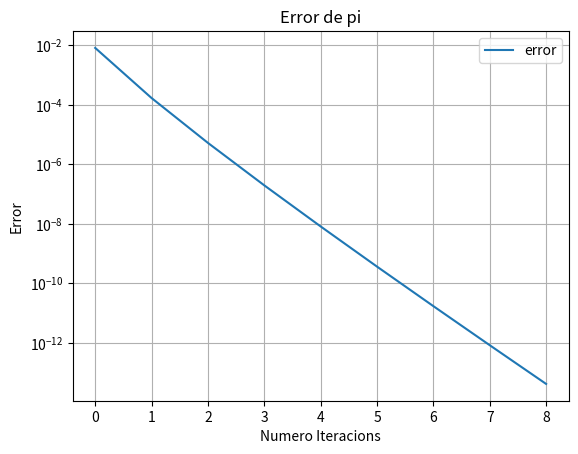

Reproduce this figure in Python. (Note: this script raises an exception after producing the figure.)

import numpy as np
import matplotlib.pyplot as plt
import pandas as pd
import scipy.integrate as integrate
import numpy.random as random


###############################################################################
# Càlcul del valor de pi fent series numèriques i gràfica del error comés al
# càlcul d'aquest en funció de la "k" del sumatori.
 
k_llista = []  
error_llista = [] 
k = 0
valor_calculat_pi = 0
error = 1

while error > 0.0000000000001:
    valor_calculat_pi = (valor_calculat_pi + 
            +((1/16)**k)*((4/(8*k+1)-(2/(8*k+4))-(1/(8*k+5))-(1/(8*k+6)))))
    error = np.abs(np.pi-valor_calculat_pi)
    k_llista.append(k)
    error_llista.append(error)
    k = k +1

print('Valor de pi exacte: ', np.pi)
print('Valor de pi calculat: ', valor_calculat_pi)
print('Amb un error de: ', error)


plt.figure()
line_1 = plt.plot(k_llista, error_llista, label = 'error')
plt.legend(line_1, 'error')
plt.semilogy()
plt.grid()
plt.legend()
plt.title('Error de pi')
plt.xlabel('Numero Iteracions')
plt.ylabel('Error')
plt.savefig('error-pi-series.png')
plt.show()


# Guardem els valors generats en format .xlsx.
xx = np.array(error_llista)
yy = np.array(k_llista)

array_2d = np.transpose(np.vstack((xx,yy)))
df = pd.DataFrame(array_2d)
df.to_excel('calculs-series.xlsx', header = False, index = False)

###############################################################################
# Càlcul de pi mitjançant integrals (analítica == quad(), numèrica == simpson())

# Integrals Analítiques (quad())
def gaussiana(x):
    return np.exp(-x**2)

def racional(x):
    return (1/(1+x**2))

integral_quad_gauss = integrate.quad(gaussiana, -np.Inf, np.Inf)
print('Càlcul de pi, integral de Gauss: ', integral_quad_gauss)
integral_quad_racional = integrate.quad(racional, -np.Inf, np.Inf)
print('Calcul de pi, integral racional', integral_quad_racional)

# Integrals numèriques (simpson())
x_1 = np.linspace(-100000, 100000, 1000000)
y_1 = gaussiana(x_1)
y_2 = racional(x_1)
integral_simpson_gauss = integrate.simpson(y_1,x_1)
print('Integral gaussiana simpson',integral_simpson_gauss)
integral_simpson_racional = integrate.simpson(y_2, x_1)
print('Integral racional simpson',integral_simpson_racional)

###############################################################################
# Calcul de pi com a punts (quocients entre l'àrea del cercle de radi=1 i un 
# quadrat de L = 1)

num_iteracions_llista = []
error_llista_area = []
error = 1               # incialitzem amb un valor aleatori per el "while"
contador_dintre = 0 
contador_total = 0 

while error > 0.000001:
    x = random.rand()    # x pertany [0,1]
    y = random.rand()
    r = (x**2+y**2)**0.5
    if r <= 1:
        contador_dintre = contador_dintre +1
        contador_total = contador_total +1
    if r > 1:
        contador_total = contador_total +1 
        
    pi_calculat = 4*(contador_dintre/contador_total)
    error = np.abs(pi_calculat-np.pi)
    num_iteracions_llista.append(contador_total)
    error_llista_area.append(error)

print('Valor de pi calculat amb les àreas', pi_calculat)
plt.figure()
plt.subplot(2,1,1)
plt.plot(num_iteracions_llista, error_llista_area)
plt.yscale('log')
plt.grid()
plt.xlabel('Num iteracions')
plt.ylabel('Error absolut')
plt.title('Càlcul de pi per Àreas')
plt.subplot(2,1,2)
plt.plot(k_llista, error_llista)
plt.yscale('log')
plt.grid()
plt.xlabel('Num Iteracions')
plt.ylabel('Error absolut')
plt.title('Error utiitzant series')
plt.tight_layout()
plt.show()
plt.savefig('error-pi-areas-vs-series.png')